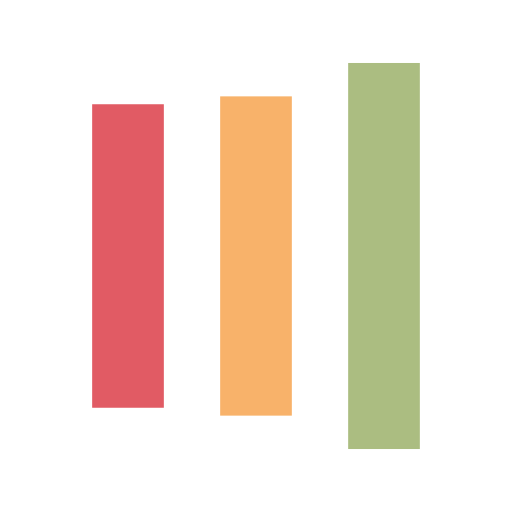
t = 0.00 s
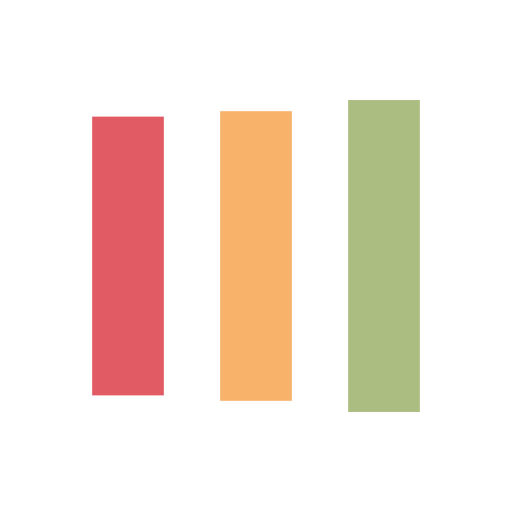
t = 0.12 s
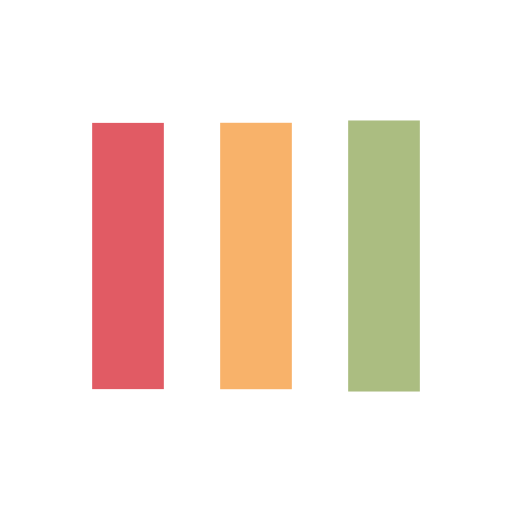
t = 0.36 s
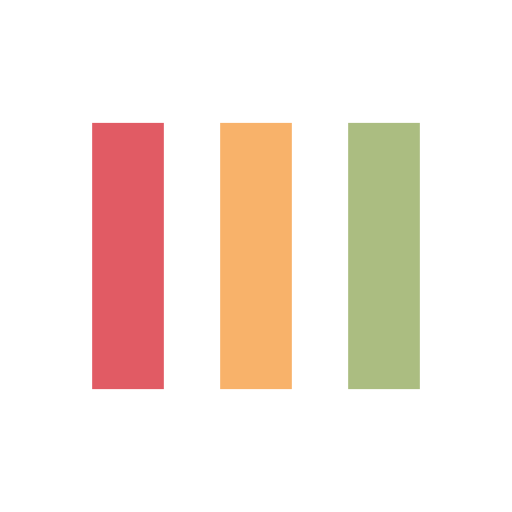
t = 0.49 s
t = 0.61 s: frame unchanged from t = 0.49 s, image omitted
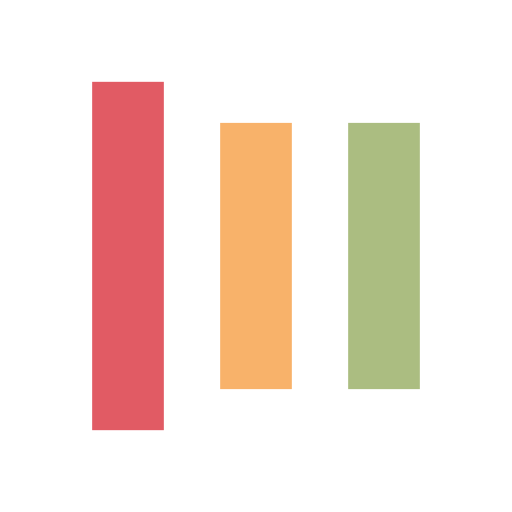
t = 0.85 s

The animated SVG that drew these frames (rendered in a browser with its animation timeline set to each time). Animation: 6 SMIL elements (animate=6); one cycle of 0.97 s, repeats indefinitely.

<?xml version="1.0" encoding="utf-8"?>
<svg xmlns="http://www.w3.org/2000/svg" xmlns:xlink="http://www.w3.org/1999/xlink" style="margin: auto; background: none; display: block; shape-rendering: auto;" width="50px" height="50px" viewBox="0 0 100 100" preserveAspectRatio="xMidYMid">
<rect x="18" y="24" width="14" height="52" fill="#e15b64">
  <animate attributeName="y" repeatCount="indefinite" dur="0.970873786407767s" calcMode="spline" keyTimes="0;0.5;1" values="8.399999999999999;24;24" keySplines="0 0.5 0.5 1;0 0.5 0.5 1" begin="-0.1941747572815534s"></animate>
  <animate attributeName="height" repeatCount="indefinite" dur="0.970873786407767s" calcMode="spline" keyTimes="0;0.5;1" values="83.2;52;52" keySplines="0 0.5 0.5 1;0 0.5 0.5 1" begin="-0.1941747572815534s"></animate>
</rect>
<rect x="43" y="24" width="14" height="52" fill="#f8b26a">
  <animate attributeName="y" repeatCount="indefinite" dur="0.970873786407767s" calcMode="spline" keyTimes="0;0.5;1" values="12.299999999999997;24;24" keySplines="0 0.5 0.5 1;0 0.5 0.5 1" begin="-0.0970873786407767s"></animate>
  <animate attributeName="height" repeatCount="indefinite" dur="0.970873786407767s" calcMode="spline" keyTimes="0;0.5;1" values="75.4;52;52" keySplines="0 0.5 0.5 1;0 0.5 0.5 1" begin="-0.0970873786407767s"></animate>
</rect>
<rect x="68" y="24" width="14" height="52" fill="#abbd81">
  <animate attributeName="y" repeatCount="indefinite" dur="0.970873786407767s" calcMode="spline" keyTimes="0;0.5;1" values="12.299999999999997;24;24" keySplines="0 0.5 0.5 1;0 0.5 0.5 1"></animate>
  <animate attributeName="height" repeatCount="indefinite" dur="0.970873786407767s" calcMode="spline" keyTimes="0;0.5;1" values="75.4;52;52" keySplines="0 0.5 0.5 1;0 0.5 0.5 1"></animate>
</rect>
<!-- [ldio] generated by https://loading.io/ --></svg>
